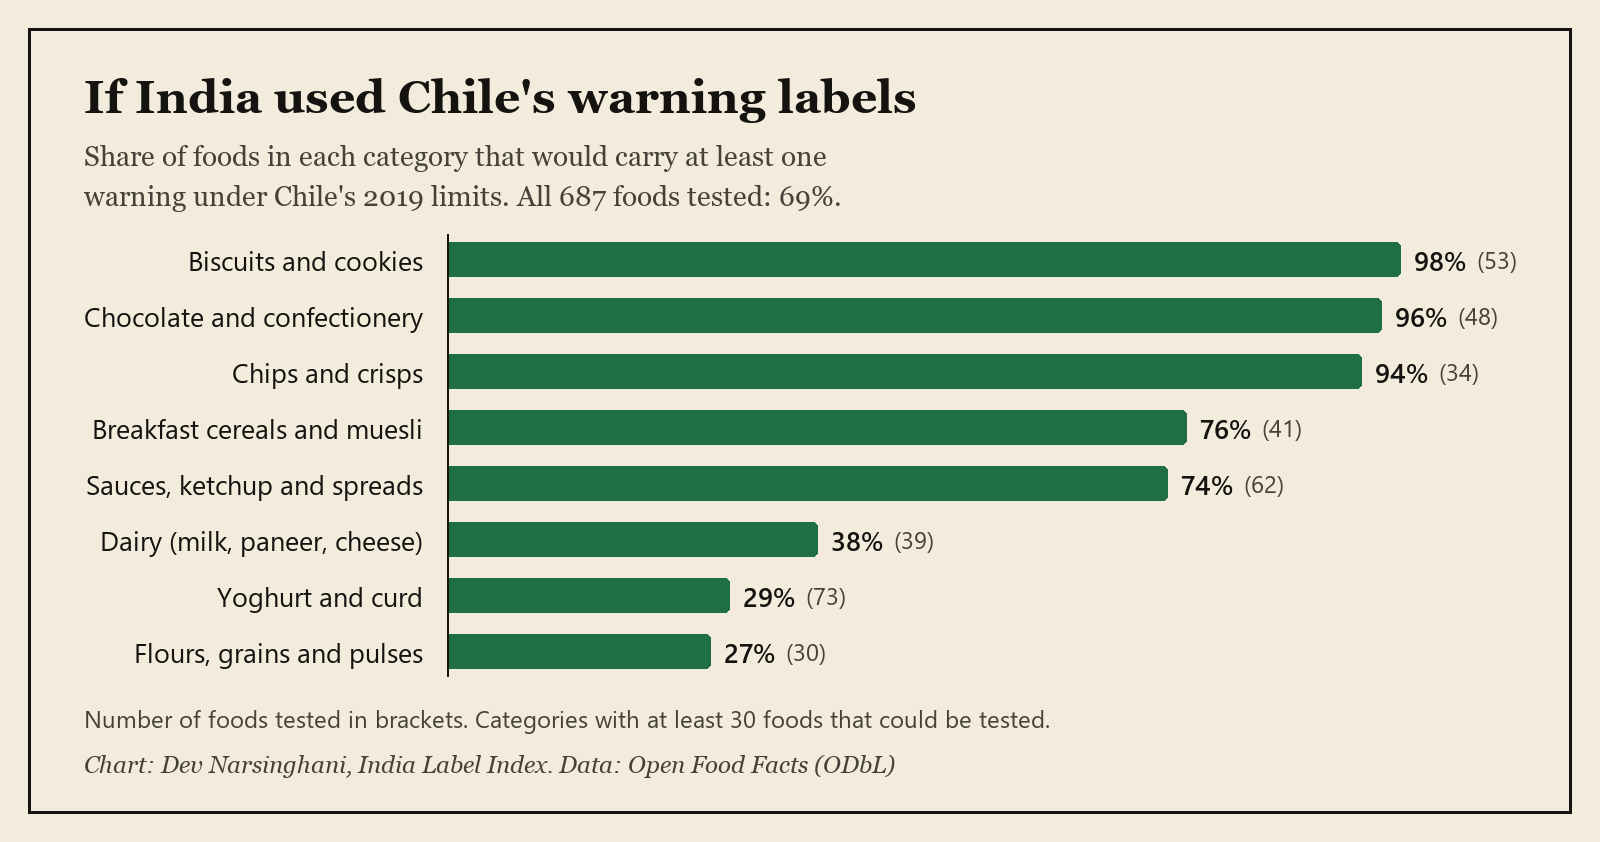

The file beside this chart, header and first rows:
category, share_with_at_least_one_warning_pct, foods_tested
Biscuits and cookies, 98, 53
Chocolate and confectionery, 96, 48
Chips and crisps, 94, 34
Breakfast cereals and muesli, 76, 41
Sauces, ketchup and spreads, 74, 62
Dairy (milk, paneer, cheese), 38, 39
Yoghurt and curd, 29, 73
Flours, grains and pulses, 27, 30
All foods tested, 69, 687
